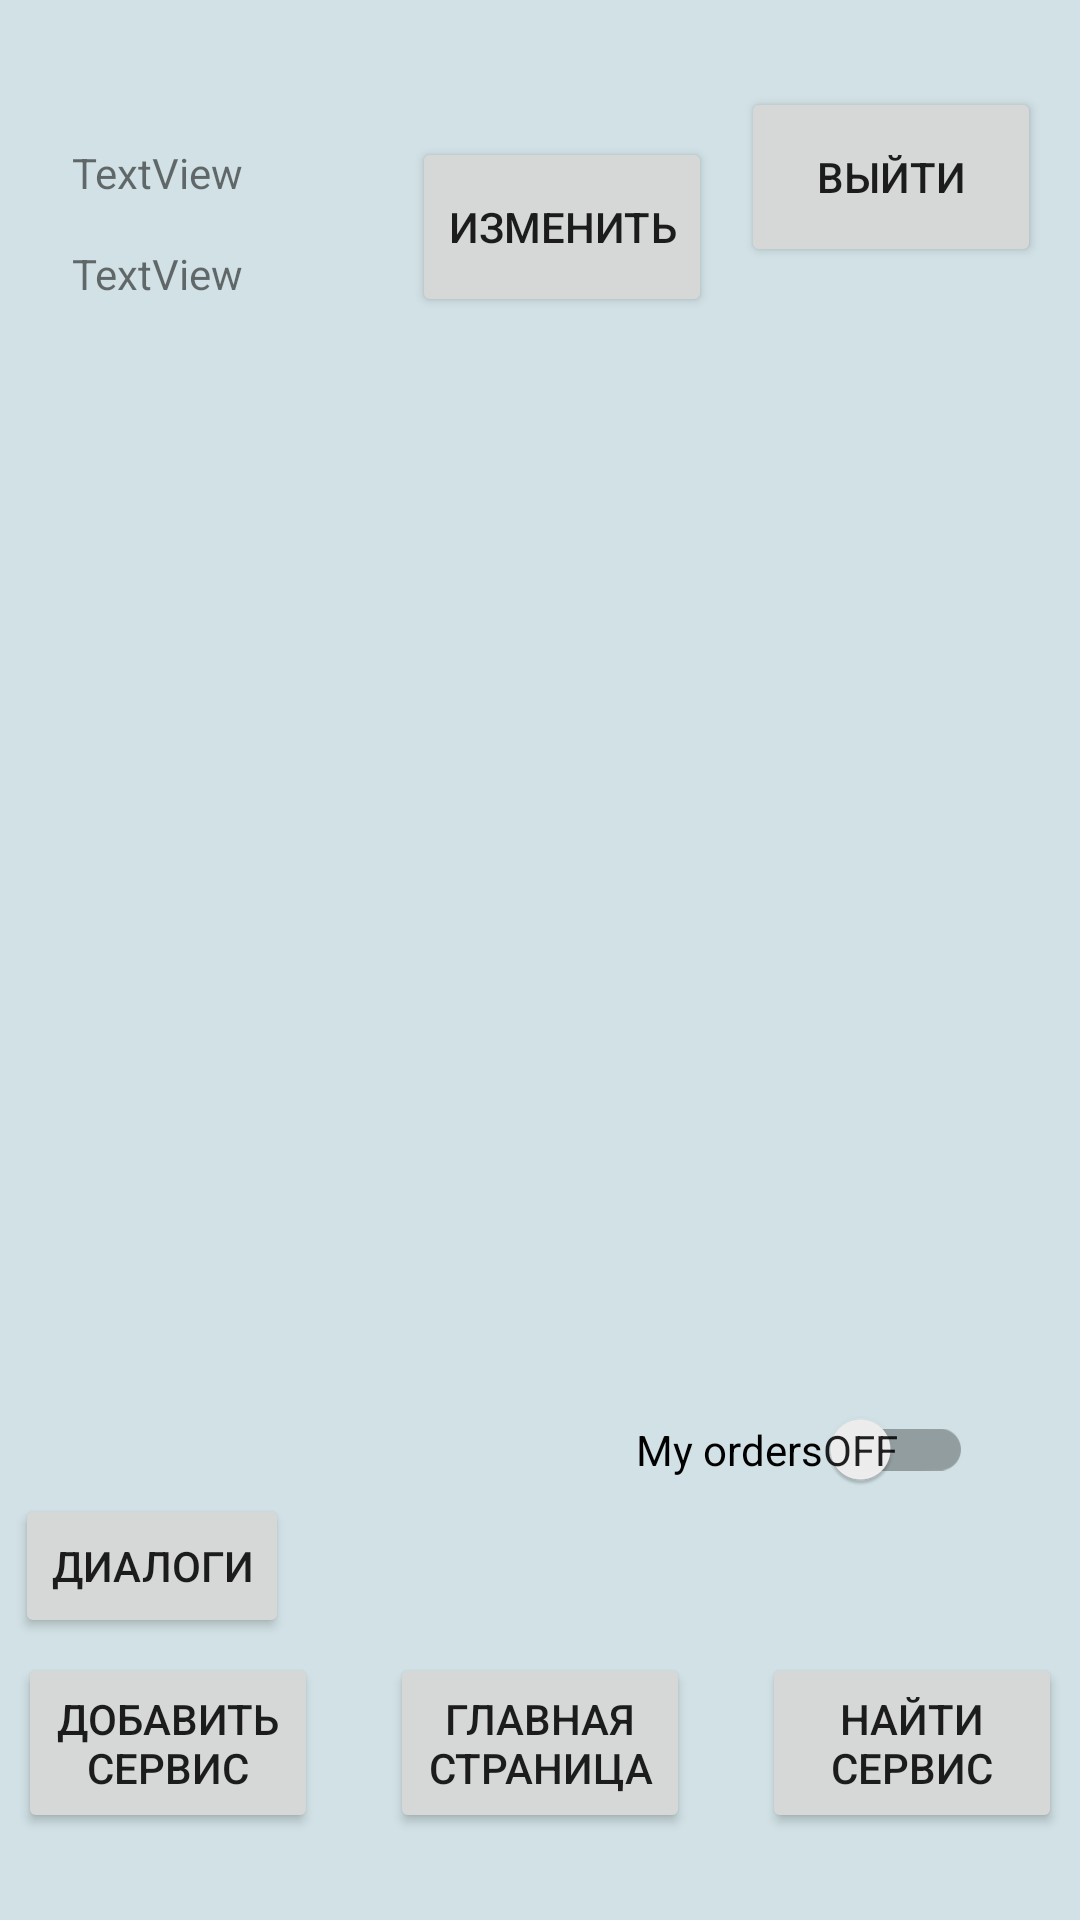

Here is an Android app screen rendered from its layout file. Give the layout XML and the strings, colors and styles it references.
<!-- AndroidManifest.xml: application theme AppTheme -->
<!-- res/layout/profile.xml -->
<?xml version="1.0" encoding="utf-8"?>
<android.support.constraint.ConstraintLayout xmlns:android="http://schemas.android.com/apk/res/android"
    xmlns:app="http://schemas.android.com/apk/res-auto"
    xmlns:tools="http://schemas.android.com/tools"
    android:layout_width="match_parent"
    android:layout_height="match_parent"
    tools:context=".other.Profile"
    android:theme="@style/allPages">

    <Button
        android:id="@+id/logOutProfileBtn"
        android:layout_width="100dp"
        android:layout_height="60dp"
        android:text="@string/logOut"
        app:layout_constraintBottom_toBottomOf="parent"
        app:layout_constraintEnd_toEndOf="parent"
        app:layout_constraintHorizontal_bias="0.95"
        app:layout_constraintStart_toStartOf="parent"
        app:layout_constraintTop_toTopOf="parent"
        app:layout_constraintVertical_bias="0.050000012" />

    <Button
        android:id="@+id/addServicesProfileBtn"
        android:layout_width="100dp"
        android:layout_height="60dp"
        android:text="@string/addServices"
        app:layout_constraintBottom_toBottomOf="parent"
        app:layout_constraintEnd_toStartOf="@+id/mainScreenProfileBtn"
        app:layout_constraintHorizontal_bias="0.2"
        app:layout_constraintStart_toStartOf="parent"
        app:layout_constraintTop_toTopOf="parent"
        app:layout_constraintVertical_bias="0.95" />

    <Button
        android:id="@+id/findServicesProfileBtn"
        android:layout_width="100dp"
        android:layout_height="60dp"
        android:text="@string/findServices"
        app:layout_constraintBottom_toBottomOf="parent"
        app:layout_constraintEnd_toEndOf="parent"
        app:layout_constraintHorizontal_bias="0.8"
        app:layout_constraintStart_toEndOf="@+id/mainScreenProfileBtn"
        app:layout_constraintTop_toTopOf="parent"
        app:layout_constraintVertical_bias="0.95" />

    <Button
        android:id="@+id/mainScreenProfileBtn"
        android:layout_width="100dp"
        android:layout_height="60dp"
        android:text="@string/main_screen"
        app:layout_constraintBottom_toBottomOf="parent"
        app:layout_constraintEnd_toEndOf="parent"
        app:layout_constraintStart_toStartOf="parent"
        app:layout_constraintTop_toTopOf="parent"
        app:layout_constraintVertical_bias="0.95" />

    <Button
        android:id="@+id/editProfileBtn"
        android:layout_width="100dp"
        android:layout_height="60dp"
        android:layout_marginStart="8dp"
        android:layout_marginLeft="8dp"
        android:layout_marginTop="8dp"
        android:layout_marginEnd="8dp"
        android:layout_marginRight="8dp"
        android:layout_marginBottom="12dp"
        android:text="@string/edit"
        app:layout_constraintBottom_toTopOf="@+id/orderProfileScroll"
        app:layout_constraintEnd_toStartOf="@+id/logOutProfileBtn"
        app:layout_constraintHorizontal_bias="0.968"
        app:layout_constraintStart_toEndOf="@+id/nameProfileText"
        app:layout_constraintTop_toTopOf="parent"
        app:layout_constraintVertical_bias="0.666" />

    <Button
        android:id="@+id/dialogsProfileBtn"
        android:layout_width="wrap_content"
        android:layout_height="wrap_content"
        android:layout_marginStart="5dp"
        android:layout_marginLeft="5dp"
        android:layout_marginBottom="5dp"
        android:text="@string/Dialogs"
        app:layout_constraintBottom_toTopOf="@+id/addServicesProfileBtn"
        app:layout_constraintStart_toStartOf="parent" />

    <android.support.v7.widget.SwitchCompat
        android:id="@+id/servicesOrOrdersProfileSwitch"
        android:layout_width="wrap_content"
        android:layout_height="wrap_content"
        android:layout_centerHorizontal="true"
        android:layout_centerVertical="true"
        android:layout_marginLeft="50dp"
        android:layout_marginTop="8dp"
        android:layout_marginBottom="8dp"
        android:checked="false"
        android:text="My orders"
        android:textOff="OFF"
        android:textOn="ON"
        app:layout_constraintBottom_toBottomOf="parent"
        app:layout_constraintEnd_toEndOf="parent"
        app:layout_constraintHorizontal_bias="0.82"
        app:layout_constraintStart_toStartOf="parent"
        app:layout_constraintTop_toBottomOf="@+id/servicesProfileScroll"
        app:layout_constraintVertical_bias="0.100000024"
        app:showText="true" />

    <ScrollView
        android:id="@+id/servicesProfileScroll"
        android:layout_width="330dp"
        android:layout_height="310dp"
        android:layout_marginStart="8dp"
        android:layout_marginLeft="8dp"
        android:layout_marginTop="8dp"
        android:layout_marginEnd="8dp"
        android:layout_marginRight="8dp"
        android:layout_marginBottom="8dp"
        app:layout_constraintBottom_toBottomOf="parent"
        app:layout_constraintEnd_toEndOf="parent"
        app:layout_constraintStart_toStartOf="parent"
        app:layout_constraintTop_toTopOf="parent"
        app:layout_constraintVertical_bias="0.41">

        <LinearLayout
            android:id="@+id/servicesProfileLayout"
            android:layout_width="match_parent"
            android:layout_height="wrap_content"
            android:orientation="vertical"
            android:background="@color/yellow1"
            app:layout_constraintBottom_toTopOf="parent"
            app:layout_constraintEnd_toEndOf="parent"
            app:layout_constraintStart_toStartOf="parent"
            app:layout_constraintTop_toBottomOf="parent" />

    </ScrollView>

    <ScrollView
        android:id="@+id/orderProfileScroll"
        android:layout_width="330dp"
        android:layout_height="310dp"
        android:layout_marginStart="8dp"
        android:layout_marginLeft="8dp"
        android:layout_marginTop="8dp"
        android:layout_marginEnd="8dp"
        android:layout_marginRight="8dp"
        android:layout_marginBottom="8dp"
        app:layout_constraintBottom_toBottomOf="parent"
        app:layout_constraintEnd_toEndOf="parent"
        app:layout_constraintStart_toStartOf="parent"
        app:layout_constraintTop_toTopOf="parent"
        app:layout_constraintVertical_bias="0.41">

        <LinearLayout
            android:id="@+id/ordersProfileLayout"
            android:layout_width="match_parent"
            android:layout_height="match_parent"
            android:orientation="vertical"
            android:background="@color/white"
            app:layout_constraintBottom_toTopOf="parent"
            app:layout_constraintEnd_toEndOf="parent"
            app:layout_constraintStart_toStartOf="parent"
            app:layout_constraintTop_toBottomOf="parent"
            />

    </ScrollView>

    <TextView
        android:id="@+id/nameProfileText"
        android:layout_width="wrap_content"
        android:layout_height="wrap_content"
        android:layout_marginStart="24dp"
        android:layout_marginLeft="24dp"
        android:text="TextView"
        app:layout_constraintBottom_toTopOf="@+id/cityProfileText"
        app:layout_constraintStart_toStartOf="parent"
        app:layout_constraintTop_toTopOf="parent"
        app:layout_constraintVertical_bias="0.764" />

    <TextView
        android:id="@+id/cityProfileText"
        android:layout_width="wrap_content"
        android:layout_height="wrap_content"
        android:layout_marginStart="24dp"
        android:layout_marginLeft="24dp"
        android:layout_marginBottom="36dp"
        android:text="TextView"
        app:layout_constraintBottom_toTopOf="@+id/servicesProfileScroll"
        app:layout_constraintStart_toStartOf="parent" />


</android.support.constraint.ConstraintLayout>
<!-- resources referenced by this layout -->
<resources>
  <color name="white">#FFFFFF</color>
  <color name="yellow1">#f5a235</color>
  <string name="Dialogs">Диалоги</string>
  <string name="addServices">Добавить сервис</string>
  <string name="edit">Изменить</string>
  
      //Edit profile
  
      //tag id
  <string name="findServices">Найти сервис</string>
  <string name="logOut">Выйти</string>
  <string name="main_screen">Главная страница</string>
  <style name="allPages" parent="Theme.AppCompat.Light.NoActionBar">
          <item name="android:background">@color/mainColorBG</item>
      </style>
  <style name="AppTheme" parent="Theme.AppCompat.Light.NoActionBar">
          
          <item name="colorPrimary">@color/colorPrimary</item>
          <item name="colorPrimaryDark">@color/colorPrimaryDark</item>
          <item name="colorAccent">@color/lightText</item>
          <item name="android:textColorHint">@color/black</item>
      </style>
  <color name="mainColorBG">#D1E1E5</color>
  <color name="colorPrimary">#008577</color>
  <color name="colorPrimaryDark">#005F89</color>
  <color name="lightText">#7DF3F1F1</color>
  <color name="black">#000000</color>
</resources>
